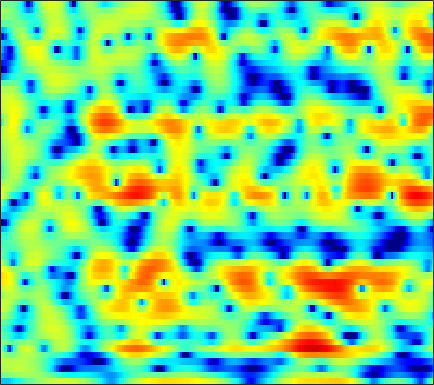

The file beside this chart, header and first rows:
-6.0352, -6.5241, -6.679, -6.4321, -6.1188, -5.6035, -5.0281, -4.5617, -3.9225, -3.2824, -2.6521, -2.2004, -1.6236, -1.0815, -0.72507, -0.27863, 0.14471, 0.43436, 0.8017, 1.1386, 1.4624, 1.6866, 1.9523, 2.1926
-0.6423, -0.4005, -0.1042, 0.1675, 0.354, 0.5777, 0.7751, 0.9058, 1.054, 1.178, 1.268, 1.31, 1.337, 1.32, 1.278, 1.183, 1.038, 0.8964, 0.6606, 0.375, 0.03438, -0.2561, -0.6879, -1.167
1.106, 1.355, 1.636, 1.862, 2, 2.144, 2.24, 2.283, 2.305, 2.272, 2.191, 2.097, 1.921, 1.685, 1.463, 1.109, 0.6702, 0.2816, -0.329, -1.051, -1.91, -2.656, -3.816, -5.194
2.037, 2.02, 1.986, 1.949, 1.933, 1.923, 1.914, 1.915, 1.906, 1.877, 1.809, 1.728, 1.578, 1.362, 1.16, 0.8266, 0.4178, 0.05611, -0.4904, -1.122, -1.845, -2.449, -3.343, -4.333
1.919, 1.221, 0.3442, -0.3052, -0.5296, -0.4503, -0.04013, 0.3746, 0.9417, 1.429, 1.766, 1.912, 1.954, 1.827, 1.642, 1.27, 0.7979, 0.4047, -0.1212, -0.5963, -1.006, -1.255, -1.524, -1.758
1.496, -0.6044, -4.549, -10.66, -12.98, -7.096, -2.939, -0.9293, 0.9013, 2.106, 2.835, 3.115, 3.151, 2.818, 2.31, 1.241, -0.3565, -1.991, -4.897, -8.369, -9.153, -6.98, -3.865, -1.597
0.9807, 0.3633, -0.3841, -0.9668, -1.235, -1.341, -1.216, -0.9863, -0.616, -0.2386, 0.09401, 0.2922, 0.4327, 0.3987, 0.2357, -0.1706, -0.8163, -1.436, -2.267, -2.831, -2.791, -2.293, -1.297, -0.2034
-1.098, -1.382, -1.946, -2.698, -3.375, -4.372, -5.406, -6.06, -6.542, -6.256, -5.347, -4.46, -3.233, -2.134, -1.428, -0.649, -0.03835, 0.3364, 0.7595, 1.134, 1.5, 1.761, 2.089, 2.384
-1.872, -2.143, -2.82, -3.865, -4.94, -6.857, -9.593, -12.43, -16.89, -15.79, -11.15, -8.446, -5.739, -3.693, -2.474, -1.129, -0.04406, 0.6346, 1.397, 2.002, 2.478, 2.763, 3.044, 3.21
-0.535, -0.8287, -1.398, -2.138, -2.779, -3.698, -4.588, -5.146, -5.595, -5.663, -5.322, -4.828, -3.959, -2.946, -2.161, -1.148, -0.2041, 0.433, 1.181, 1.787, 2.259, 2.519, 2.75, 2.836
1.661, 1.269, 0.628, -0.1673, -0.8569, -1.887, -3.036, -3.946, -5.139, -6.101, -6.574, -6.401, -5.526, -4.207, -3.129, -1.736, -0.5159, 0.2678, 1.137, 1.801, 2.265, 2.488, 2.632, 2.59
3.204, 2.854, 2.252, 1.466, 0.7178, -0.5153, -2.156, -3.756, -6.656, -11.18, -19.97, -18.77, -10.46, -6.089, -3.902, -1.762, -0.2029, 0.6864, 1.551, 2.128, 2.452, 2.532, 2.449, 2.162
2.37, 2.397, 2.305, 2.05, 1.725, 1.115, 0.3402, -0.323, -1.233, -2.032, -2.49, -2.496, -2.083, -1.336, -0.6927, 0.1389, 0.8451, 1.254, 1.64, 1.8, 1.72, 1.504, 0.9826, 0.2109
0.1243, 0.9831, 1.717, 2.068, 2.134, 2.017, 1.737, 1.46, 1.044, 0.6594, 0.3834, 0.2919, 0.3013, 0.4318, 0.5965, 0.8632, 1.097, 1.208, 1.248, 1.111, 0.7487, 0.3319, -0.4548, -1.556
1.662, 2.377, 2.96, 3.146, 3.079, 2.725, 2.115, 1.522, 0.6202, -0.3037, -1.067, -1.438, -1.51, -1.167, -0.7586, -0.1921, 0.2965, 0.5295, 0.6501, 0.5512, 0.224, -0.1738, -0.8992, -1.836
5.332, 5.281, 5.069, 4.652, 4.178, 3.281, 2.014, 0.7613, -1.461, -4.721, -9.883, -15.41, -12.25, -6.775, -4.277, -2.179, -0.9621, -0.4373, -0.1804, -0.3269, -0.7848, -1.293, -2.096, -2.982
6.132, 5.769, 5.18, 4.489, 3.879, 2.964, 1.919, 1.014, -0.3495, -1.842, -3.164, -3.767, -3.649, -2.755, -1.984, -1.145, -0.7074, -0.6852, -1.102, -2.037, -3.496, -4.933, -7.099, -8.999
5.024, 4.405, 3.438, 2.392, 1.636, 0.8181, 0.3416, 0.196, 0.2252, 0.408, 0.6451, 0.8411, 1.137, 1.412, 1.543, 1.563, 1.348, 0.9561, 0.07483, -1.33, -3.399, -5.5, -9.338, -13.91
2.533, 1.486, -0.4346, -3.194, -6.001, -10.3, -9.648, -6.538, -3.225, -0.945, 0.6307, 1.511, 2.363, 2.914, 3.161, 3.279, 3.147, 2.893, 2.348, 1.58, 0.6166, -0.186, -1.233, -2.098
-0.1879, -0.9045, -2.189, -3.815, -5.138, -6.399, -6.125, -4.997, -3.124, -1.415, -0.03239, 0.7965, 1.648, 2.236, 2.534, 2.753, 2.781, 2.692, 2.448, 2.088, 1.638, 1.268, 0.7454, 0.2227
-1.607, -1.712, -1.906, -2.102, -2.185, -2.146, -1.893, -1.557, -0.969, -0.3179, 0.331, 0.7654, 1.251, 1.619, 1.803, 1.935, 1.948, 1.884, 1.712, 1.464, 1.165, 0.9199, 0.5764, 0.2228
-2.535, -2.347, -2.102, -1.826, -1.582, -1.212, -0.7959, -0.4555, 0.00791, 0.4677, 0.8876, 1.155, 1.432, 1.607, 1.664, 1.633, 1.491, 1.322, 1.027, 0.6741, 0.3099, 0.05087, -0.2413, -0.4527
-3.69, -3.476, -3.06, -2.488, -1.986, -1.268, -0.5322, -0.004024, 0.6464, 1.209, 1.658, 1.917, 2.147, 2.218, 2.17, 1.954, 1.556, 1.138, 0.4359, -0.3957, -1.272, -1.863, -2.385, -2.463
-7.25, -7.519, -6.833, -5.32, -4.028, -2.391, -0.968, -0.05299, 0.975, 1.792, 2.418, 2.764, 3.055, 3.147, 3.068, 2.753, 2.155, 1.483, 0.2159, -1.597, -4.211, -6.946, -11.5, -11.13
-15.46, -23.22, -15.65, -9.698, -7.01, -4.436, -2.58, -1.48, -0.2761, 0.6947, 1.471, 1.929, 2.372, 2.635, 2.694, 2.573, 2.199, 1.728, 0.8093, -0.4857, -2.163, -3.559, -5.013, -4.863
-6.275, -6.934, -7.176, -6.817, -6.319, -5.516, -4.637, -3.953, -3.045, -2.161, -1.33, -0.7627, -0.08331, 0.4858, 0.8345, 1.166, 1.345, 1.371, 1.275, 1.05, 0.7729, 0.5955, 0.4831, 0.5799
-2.643, -3.614, -4.997, -6.391, -7.324, -8.225, -8.306, -7.801, -6.784, -5.678, -4.645, -3.913, -2.912, -1.903, -1.148, -0.1791, 0.6583, 1.177, 1.702, 2.055, 2.256, 2.325, 2.349, 2.34
0.653, -0.7099, -3.085, -6.504, -10.37, -20.56, -20.85, -13.89, -10.19, -8.74, -8.394, -8.308, -7.557, -5.569, -3.717, -1.418, 0.4473, 1.546, 2.622, 3.312, 3.648, 3.69, 3.499, 3.075
3.953, 3.015, 1.468, -0.3511, -1.773, -3.475, -4.51, -4.914, -5.454, -6.65, -9.138, -12.57, -15.45, -8.988, -5.092, -1.597, 0.7967, 2.082, 3.29, 3.979, 4.2, 4.048, 3.382, 2.071
3.399, 3.067, 2.521, 1.876, 1.348, 0.627, -0.1026, -0.6553, -1.408, -2.2, -2.942, -3.332, -3.426, -2.969, -2.328, -1.278, -0.2151, 0.4916, 1.284, 1.821, 2.041, 1.962, 1.456, 0.4293
0.8007, 1.077, 1.365, 1.503, 1.494, 1.361, 1.061, 0.7502, 0.223, -0.4104, -1.15, -1.692, -2.441, -3.064, -3.426, -3.613, -3.345, -2.846, -1.98, -1.061, -0.3027, 0.1094, 0.4354, 0.5367
-2.63, -1.28, 0.08277, 1.022, 1.491, 1.822, 1.871, 1.723, 1.286, 0.574, -0.4414, -1.47, -3.249, -5.713, -8.18, -12.23, -12.86, -9.908, -6.295, -3.758, -1.973, -0.9872, -0.01602, 0.669
-3.81, -2.036, -0.2565, 1.01, 1.69, 2.264, 2.518, 2.505, 2.216, 1.619, 0.7083, -0.2411, -1.842, -3.939, -5.743, -7.982, -8.425, -7.301, -5.25, -3.49, -2.173, -1.424, -0.6747, -0.1316
-1.817, -0.7984, 0.4177, 1.421, 2.007, 2.571, 2.885, 2.961, 2.865, 2.536, 1.999, 1.492, 0.6925, -0.1701, -0.7857, -1.468, -1.916, -2.071, -2.122, -2.086, -2.11, -2.195, -2.41, -2.673
-0.905, -0.04337, 0.9677, 1.793, 2.287, 2.783, 3.087, 3.195, 3.189, 3.034, 2.734, 2.445, 1.971, 1.445, 1.026, 0.4604, -0.1143, -0.5665, -1.228, -2.011, -2.971, -3.869, -5.359, -7.241
-0.4605, 0.3804, 1.314, 2.042, 2.468, 2.873, 3.108, 3.18, 3.146, 2.994, 2.746, 2.496, 2.117, 1.686, 1.327, 0.8022, 0.2093, -0.3054, -1.113, -2.135, -3.421, -4.631, -6.692, -9.517
0.4651, 1.119, 1.843, 2.41, 2.719, 2.971, 3.043, 2.986, 2.779, 2.444, 2.045, 1.729, 1.332, 0.9711, 0.7239, 0.3932, 0.01935, -0.3143, -0.8698, -1.587, -2.525, -3.36, -4.676, -6.137
1.396, 1.905, 2.527, 3.016, 3.254, 3.366, 3.207, 2.901, 2.258, 1.38, 0.3751, -0.3173, -0.9885, -1.213, -1.11, -0.8109, -0.5252, -0.3988, -0.4042, -0.6048, -1.015, -1.451, -2.16, -3.023
0.5193, 1.405, 2.588, 3.509, 3.962, 4.186, 3.928, 3.383, 2.113, 0.1029, -2.945, -6.132, -10.42, -8.451, -5.624, -2.97, -1.34, -0.5855, 0.0006166, 0.2333, 0.2511, 0.1248, -0.1924, -0.6934
-5.392, -1.839, 1.197, 3.09, 3.971, 4.555, 4.521, 4.119, 3.05, 1.34, -1.03, -3.026, -5.072, -4.947, -3.906, -2.629, -1.808, -1.496, -1.286, -1.203, -1.082, -0.9608, -0.8237, -0.8154
-1.602, -0.1111, 1.696, 3.058, 3.764, 4.311, 4.432, 4.262, 3.733, 2.924, 1.936, 1.151, 0.1389, -0.7631, -1.395, -2.345, -3.616, -4.834, -6.761, -8.276, -8.08, -6.879, -5.146, -3.877
1.494, 2.095, 2.855, 3.477, 3.819, 4.069, 4.089, 3.946, 3.566, 2.998, 2.28, 1.638, 0.7027, -0.3669, -1.321, -2.833, -4.838, -6.855, -10.69, -15.77, -14.53, -10.92, -7.566, -5.559
2.229, 2.642, 3.079, 3.39, 3.523, 3.555, 3.409, 3.19, 2.751, 2.157, 1.437, 0.8471, 0.003449, -0.8852, -1.57, -2.492, -3.416, -4.091, -4.872, -5.275, -5.185, -4.805, -4.109, -3.507
2.172, 2.447, 2.709, 2.843, 2.848, 2.726, 2.428, 2.086, 1.462, 0.6559, -0.3072, -1.077, -2.09, -2.907, -3.272, -3.443, -3.295, -3.055, -2.653, -2.21, -1.735, -1.385, -0.9697, -0.6715
1.174, 1.32, 1.474, 1.546, 1.532, 1.385, 1.055, 0.6457, -0.1587, -1.32, -2.94, -4.54, -7.197, -9.874, -10.45, -8.454, -5.811, -4.137, -2.369, -1.035, -0.0096, 0.5896, 1.196, 1.623
-1.915, -1.832, -1.613, -1.328, -1.126, -0.9601, -0.9737, -1.147, -1.653, -2.562, -3.984, -5.485, -8.262, -11.55, -12.18, -9.142, -5.718, -3.712, -1.666, -0.1365, 0.9952, 1.649, 2.311, 2.772
-8.494, -8.277, -7.32, -6.068, -5.177, -4.156, -3.402, -3.004, -2.704, -2.658, -2.818, -3.032, -3.305, -3.373, -3.181, -2.539, -1.601, -0.8274, 0.1786, 1.054, 1.766, 2.191, 2.623, 2.907
-34.71, -21.68, -14.43, -10.75, -8.84, -6.888, -5.368, -4.426, -3.377, -2.521, -1.836, -1.406, -0.8885, -0.407, -0.05173, 0.4495, 0.9532, 1.317, 1.753, 2.102, 2.353, 2.469, 2.53, 2.502
-12.79, -12.93, -12.25, -11.01, -9.906, -8.327, -6.603, -5.323, -3.709, -2.264, -1.027, -0.2393, 0.6535, 1.377, 1.822, 2.295, 2.642, 2.819, 2.926, 2.888, 2.703, 2.471, 2.052, 1.555
-8.685, -9.918, -11.71, -13.55, -14.04, -12.23, -8.885, -6.528, -3.855, -1.728, -0.03617, 0.9918, 2.073, 2.875, 3.334, 3.745, 3.954, 3.985, 3.841, 3.476, 2.841, 2.17, 1.007, -0.4359
-6.501, -8.089, -10.7, -14.25, -16.31, -13.32, -8.513, -5.661, -2.74, -0.5313, 1.103, 2.049, 2.976, 3.61, 3.924, 4.175, 4.251, 4.196, 3.974, 3.508, 2.712, 1.824, 0.07866, -2.661
-5.796, -6.625, -7.107, -6.908, -6.334, -5.047, -3.384, -2.103, -0.5164, 0.7721, 1.714, 2.182, 2.515, 2.576, 2.472, 2.281, 2.152, 2.142, 2.221, 2.268, 2.14, 1.83, 1.05, -0.156
-12.44, -14.87, -10.83, -6.871, -4.759, -2.635, -1.052, -0.08515, 0.8879, 1.492, 1.724, 1.605, 1.049, -0.06535, -1.266, -3.269, -4.771, -4.492, -2.624, -0.5881, 0.9128, 1.655, 2.23, 2.45
-6.622, -7.33, -6.223, -4.268, -2.883, -1.38, -0.2905, 0.2916, 0.7642, 0.9126, 0.6943, 0.2747, -0.7192, -2.35, -4.139, -7.729, -12.17, -11.15, -6.206, -2.621, -0.245, 1.001, 2.163, 2.878
-1.027, -1.288, -1.363, -1.163, -0.9367, -0.6156, -0.3628, -0.2868, -0.3262, -0.5375, -0.9256, -1.309, -1.929, -2.608, -3.122, -3.618, -3.702, -3.353, -2.413, -1.18, 0.03567, 0.8381, 1.694, 2.277
0.909, 0.6573, 0.374, 0.157, 0.001694, -0.2428, -0.5578, -0.8589, -1.366, -1.999, -2.679, -3.176, -3.67, -3.866, -3.769, -3.335, -2.644, -2.012, -1.083, -0.1505, 0.7063, 1.271, 1.861, 2.256
1.534, 1.248, 0.9025, 0.551, 0.2792, -0.1549, -0.7393, -1.291, -2.27, -3.595, -5.313, -6.81, -8.639, -8.924, -7.748, -5.538, -3.421, -2.069, -0.5657, 0.6222, 1.556, 2.094, 2.612, 2.906
0.1876, -0.1111, -0.3717, -0.5521, -0.6747, -0.8803, -1.232, -1.671, -2.576, -3.985, -6.207, -8.706, -13.79, -15.6, -10.95, -6.23, -3.155, -1.483, 0.1888, 1.412, 2.297, 2.772, 3.207, 3.419
